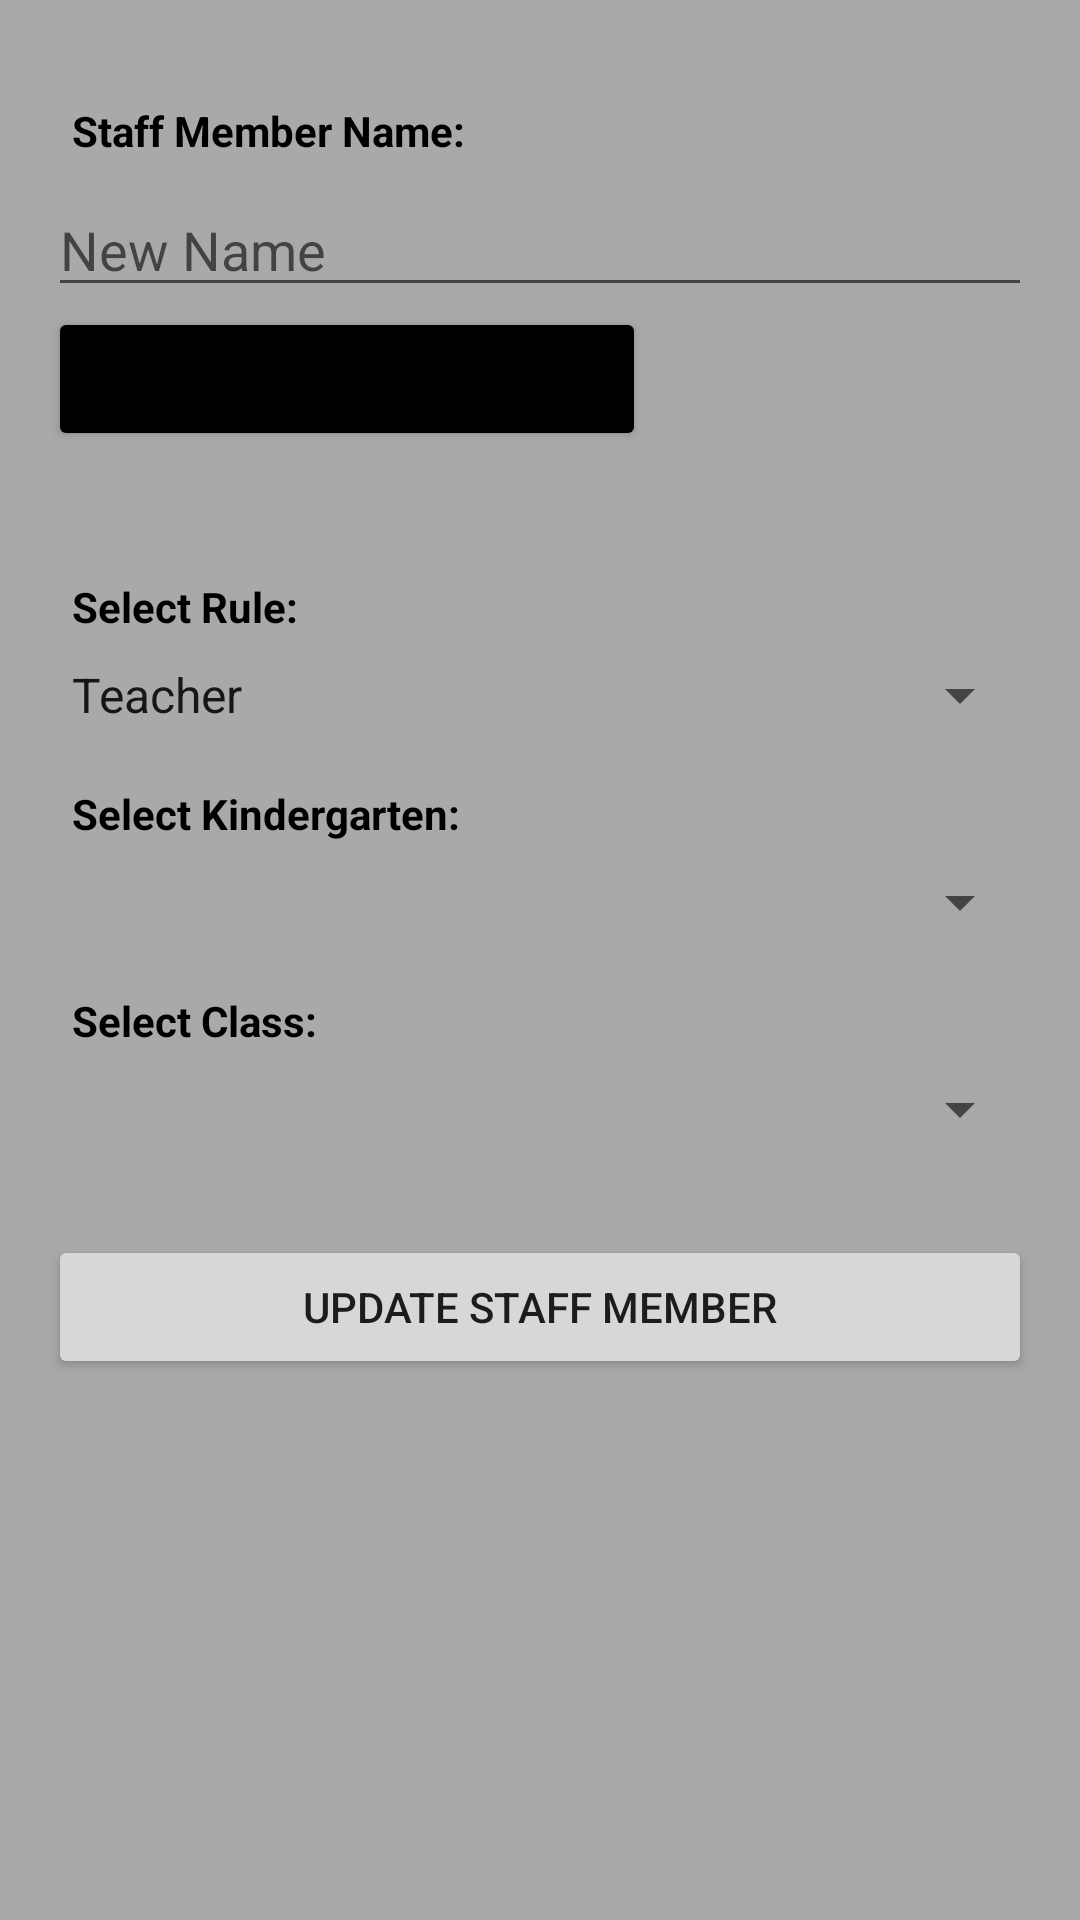

Android layout source for this screen:
<!-- AndroidManifest.xml: application theme Theme.KindergartenManagement -->
<!-- res/layout/fragment_update_staff.xml -->
<?xml version="1.0" encoding="utf-8"?>
<LinearLayout xmlns:android="http://schemas.android.com/apk/res/android"
xmlns:tools="http://schemas.android.com/tools"
android:layout_width="match_parent"
android:layout_height="match_parent"
android:background="#A9A9A9"
android:orientation="vertical"
android:padding="16dp"
tools:context=".views.fragments.UpdateStaffFragment">

    <TextView
        android:id="@+id/staff_member_name"
        android:layout_width="match_parent"
        android:layout_height="wrap_content"
        android:layout_marginTop="10dp"
        android:padding="8dp"
        android:text="@string/staff_member_name"
        android:textColor="@android:color/black"
        android:textStyle="bold" />

<EditText
    android:id="@+id/update_text_name"
    android:layout_width="match_parent"
    android:layout_height="wrap_content"
    android:hint="@string/new_name"
    android:inputType="text" />

<Button
    android:id="@+id/button_update_start_working_date"
    android:layout_width="wrap_content"
    android:layout_height="wrap_content"
    android:backgroundTint="@android:color/background_dark"
    android:text="@string/set_start_working_date" />

<TextView
    android:id="@+id/label_update_date"
    android:layout_width="wrap_content"
    android:layout_height="wrap_content"
    android:text=""
    android:textColor="@android:color/black"
    android:background="@color/white"
    android:textSize="18sp" />

<TextView
    android:id="@+id/label_update_rule"
    android:layout_width="match_parent"
    android:layout_height="wrap_content"
    android:layout_marginTop="10dp"
    android:padding="8dp"
    android:text="@string/select_rule"
    android:textColor="@android:color/black"
    android:textStyle="bold" />

<Spinner
    android:id="@+id/spinner_update_rule"
    android:layout_width="match_parent"
    android:layout_height="wrap_content"
    android:entries="@array/staff_rules_array" />

<TextView
    android:id="@+id/label_update_kindergarten"
    android:layout_width="match_parent"
    android:layout_height="wrap_content"
    android:layout_marginTop="10dp"
    android:padding="8dp"
    android:text="@string/select_assigned_kindergarten"
    android:textColor="@android:color/black"
    android:textStyle="bold" />

<Spinner
    android:id="@+id/spinner_update_kindergarten"
    android:layout_width="match_parent"
    android:layout_height="wrap_content" />

<TextView
    android:id="@+id/label_update_class"
    android:layout_width="match_parent"
    android:layout_height="wrap_content"
    android:layout_marginTop="10dp"
    android:padding="8dp"
    android:text="@string/select_assigned_class"
    android:textColor="@android:color/black"
    android:textStyle="bold" />

<Spinner
    android:id="@+id/spinner_update_class"
    android:layout_width="match_parent"
    android:layout_height="wrap_content" />


<Button
    android:id="@+id/button_update_staff"
    android:layout_width="match_parent"
    android:layout_height="wrap_content"
    android:layout_marginTop="30dp"
    android:text="@string/update_staff_member" />
</LinearLayout>
<!-- resources referenced by this layout -->
<resources>
  <string-array name="staff_rules_array">
          <item>Teacher</item>
          <item>Assistant</item>
      </string-array>
  <string name="new_name">New Name</string>
  <string name="select_assigned_class">Select Class:</string>
  <string name="select_assigned_kindergarten">Select Kindergarten:</string>
  <string name="select_rule">Select Rule:</string>
  <string name="set_start_working_date">Set Start Working date</string>
  <string name="staff_member_name">Staff Member Name:</string>
  <string name="update_staff_member">Update Staff Member</string>
  <style name="Theme.KindergartenManagement" parent="Theme.MaterialComponents.DayNight.NoActionBar">
          
          <item name="colorPrimary">@color/purple_500</item>
          <item name="colorPrimaryVariant">@color/purple_700</item>
          <item name="colorOnPrimary">@color/white</item>
          
          <item name="colorSecondary">@color/teal_200</item>
          <item name="colorSecondaryVariant">@color/teal_700</item>
          <item name="colorOnSecondary">@color/black</item>
          
          <item name="android:statusBarColor">?attr/colorPrimaryVariant</item>
          
      </style>
  <!-- not gathered from this repository: default colours our renderer supplied (Android Studio template values) -->
  <color name="purple_500">#FF6200EE</color>
  <color name="purple_700">#FF3700B3</color>
  <color name="teal_200">#FF03DAC5</color>
  <color name="teal_700">#FF018786</color>
  <color name="black">#FF000000</color>
  <color name="white">#FFFFFFFF</color>
</resources>
